Labelled photos from "data", an image-classification folder in gokul028h/sugarcane_disease. The possible labels are: bacterial blights, healthy, mosaic, red rot, rust, yellow.

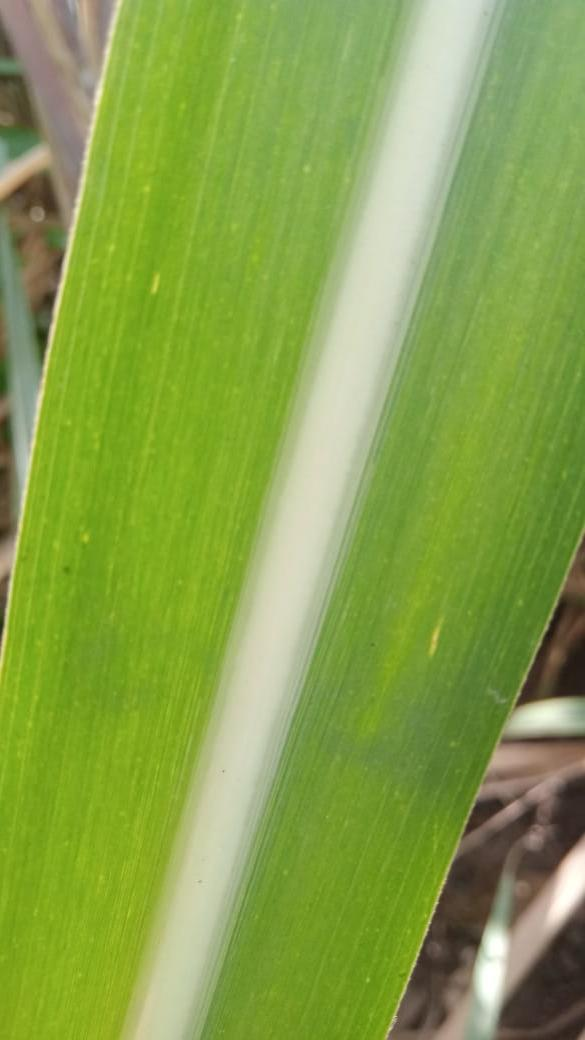
Label: healthy

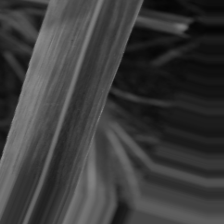
Label: bacterial blights

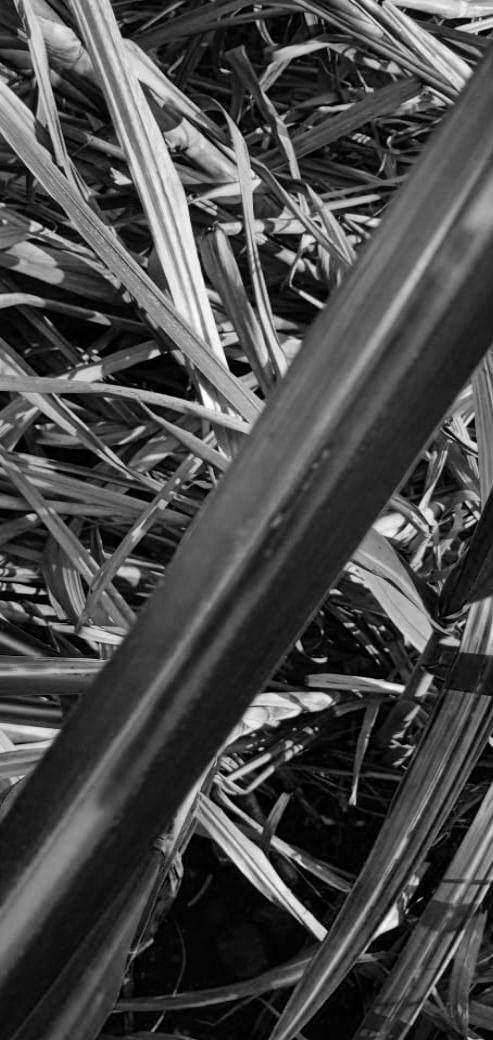
Label: red rot

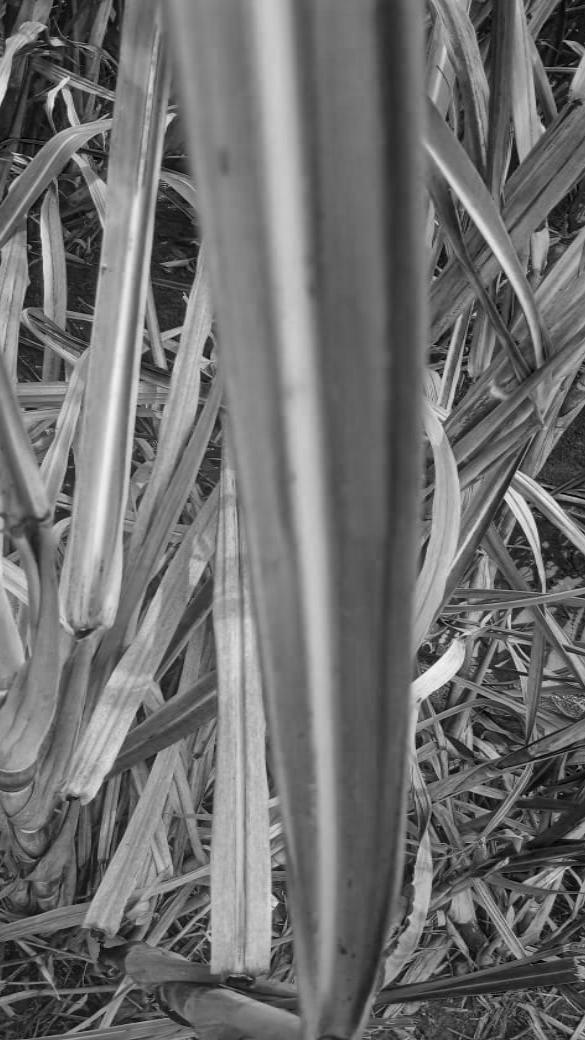
Label: yellow

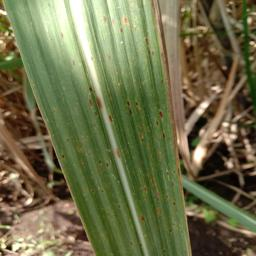
Label: rust

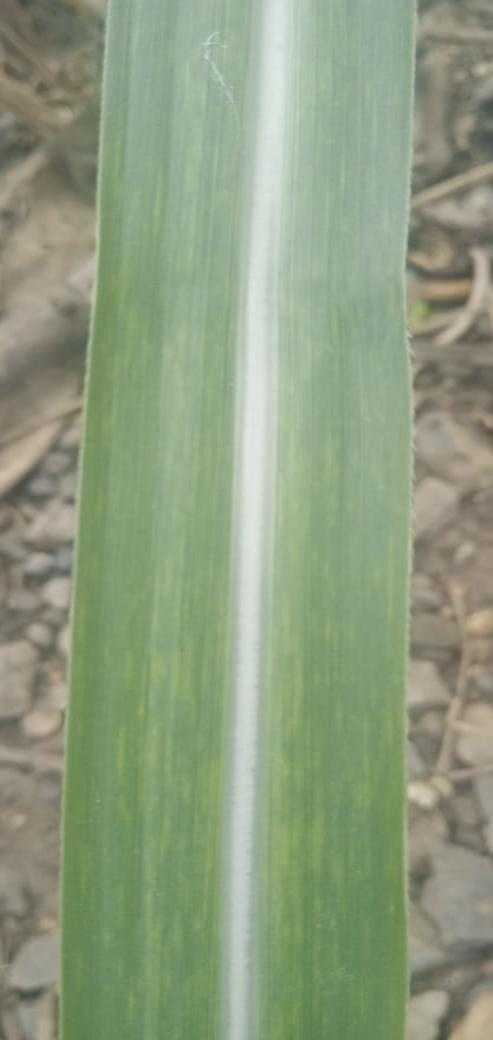
Label: mosaic
